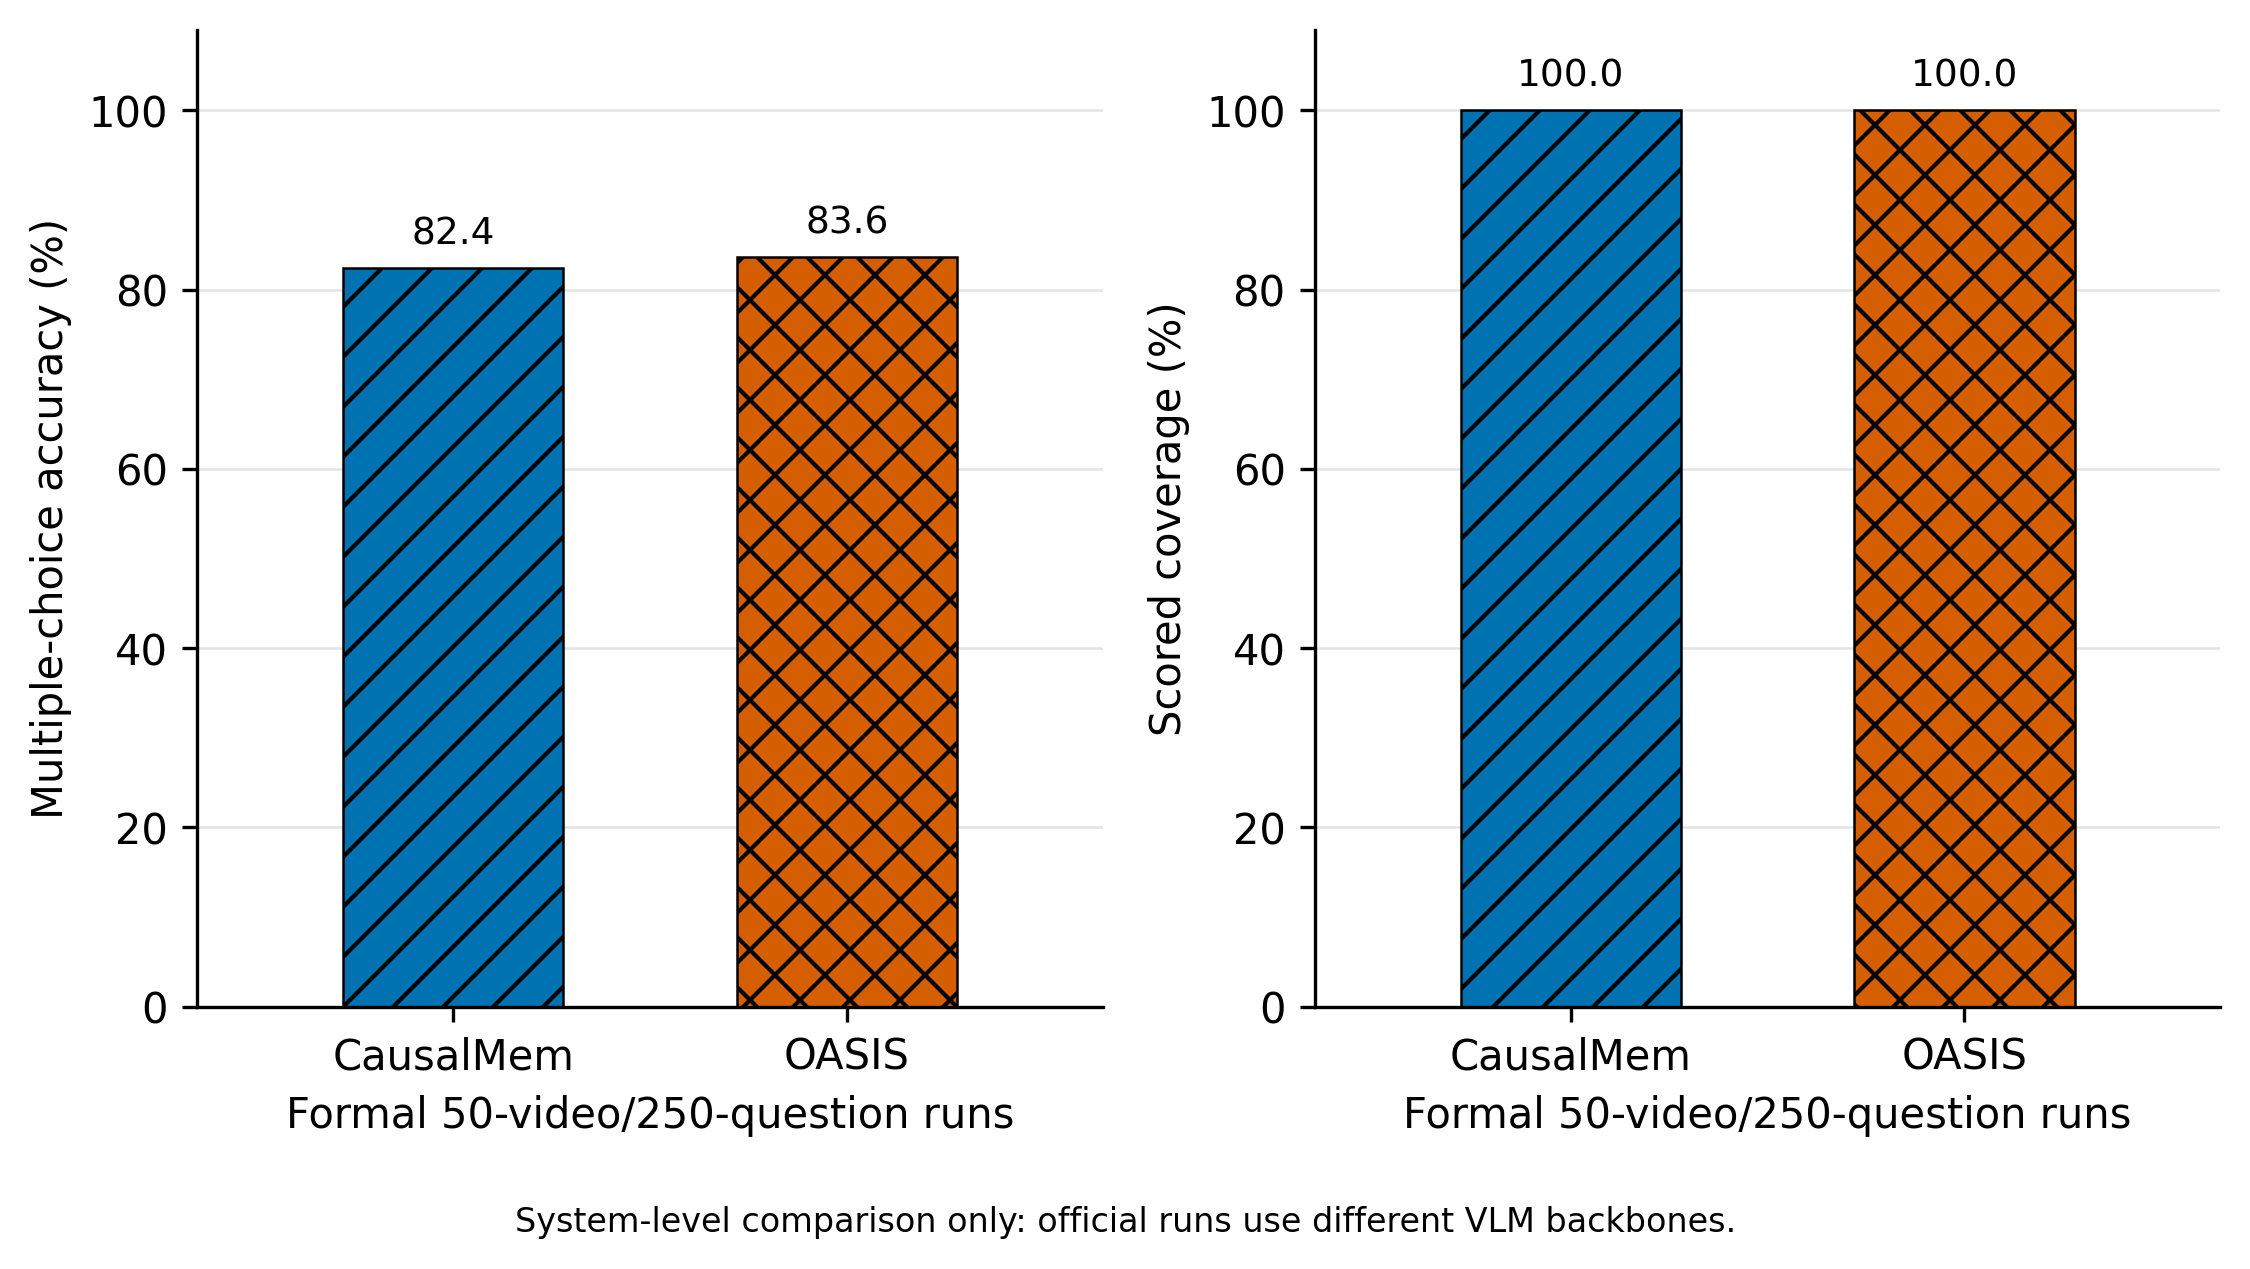

Data behind this chart, as committed beside it:
method, variant, scope, accuracy, correct, scored, expected, coverage, evidence_tier, source_path
CausalMem, causal_mem, formal_50x5, 0.824, 206, 250, 250, 1.0, official_model_level_rt_1_50, /home/spco/online_video_state_decomposit…
OASIS, event_archive, formal_50x5, 0.836, 209, 250, 250, 1.0, official_model_level_rt_1_50, /home/spco/online_video_state_decomposit…
